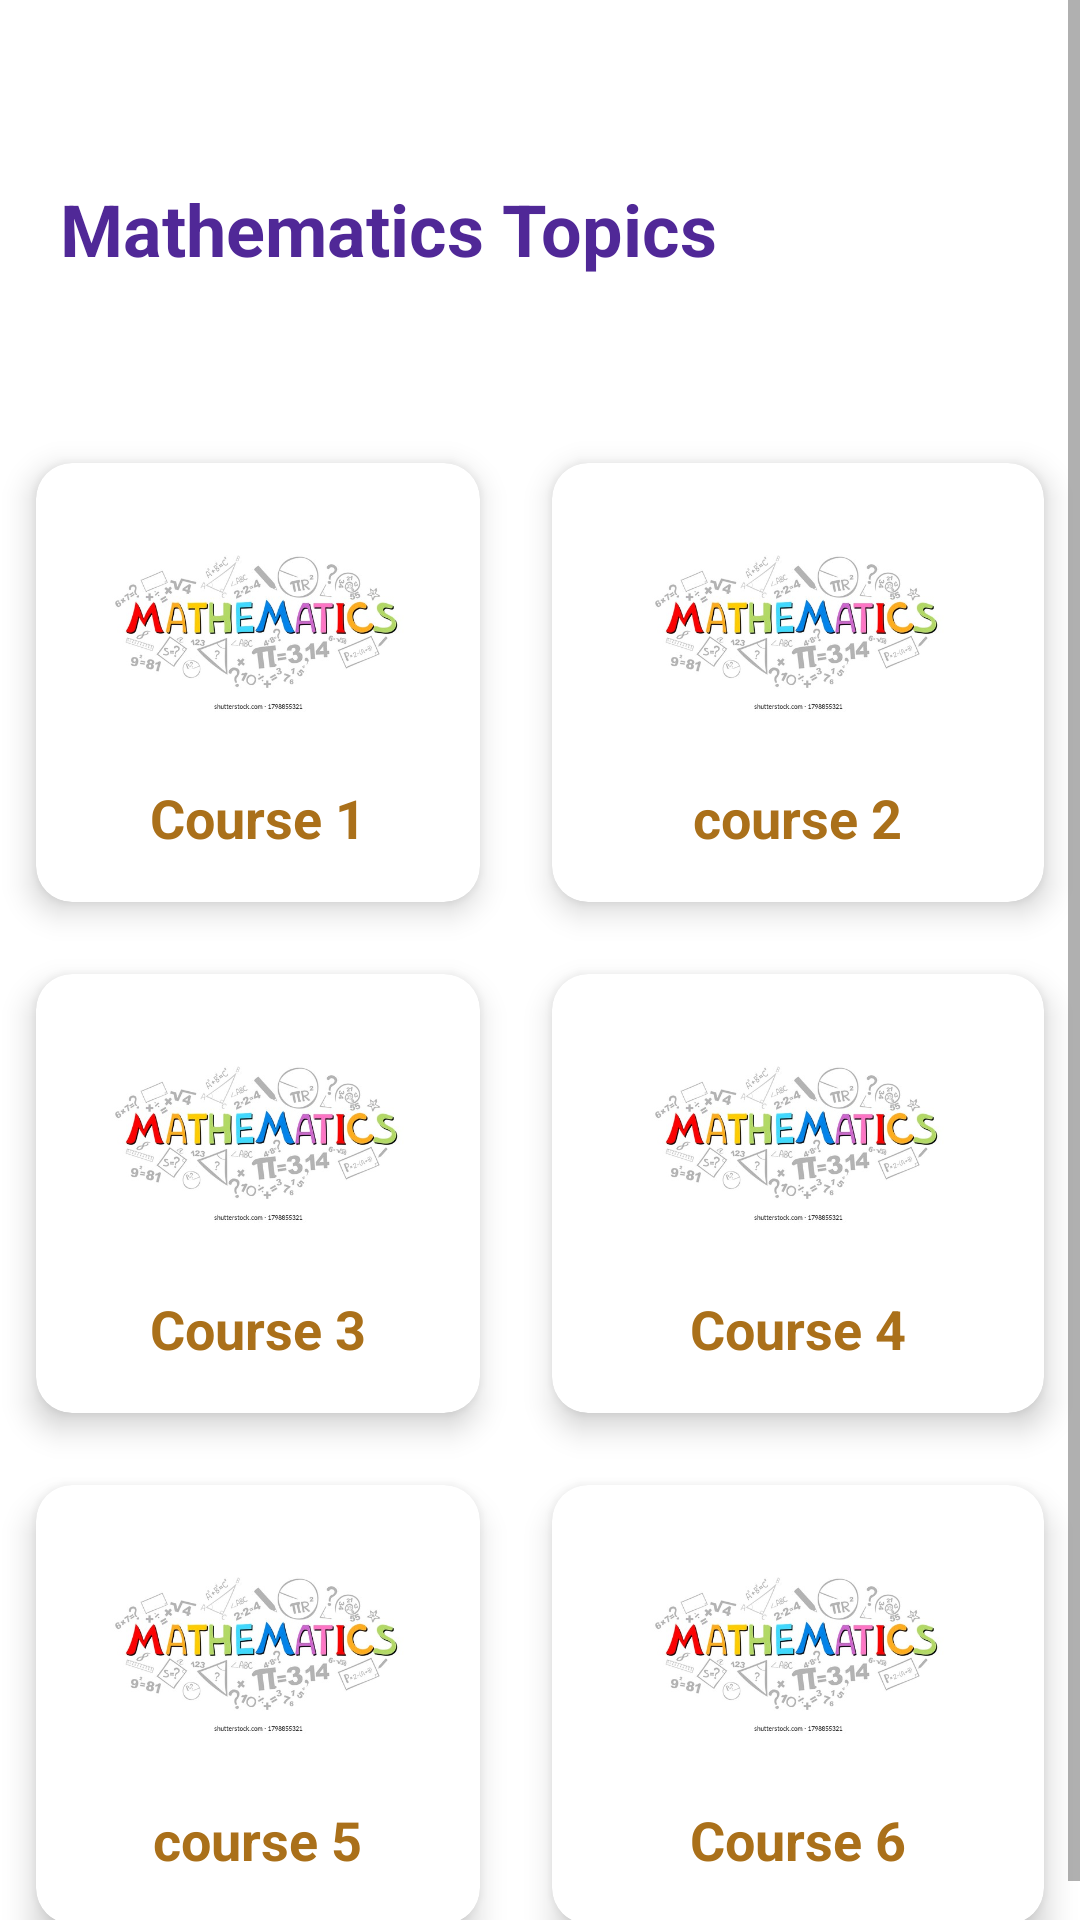

The Android layout XML behind this screen, and the referenced resources:
<!-- AndroidManifest.xml: application theme Theme.LearningSquare -->
<!-- res/layout/activity_mathematic_courses.xml -->
<?xml version="1.0" encoding="utf-8"?>
<ScrollView xmlns:android="http://schemas.android.com/apk/res/android"
    xmlns:app="http://schemas.android.com/apk/res-auto"
    xmlns:tools="http://schemas.android.com/tools"
    android:layout_width="match_parent"
    android:layout_height="match_parent"
    tools:context=".HomePageActivity">

    <LinearLayout
        android:orientation="vertical"
        android:layout_width="match_parent"
        android:layout_height="match_parent">

        <RelativeLayout
            android:layout_marginLeft="20dp"
            android:layout_marginRight="20dp"
            android:layout_height="wrap_content"
            android:layout_width="match_parent">

            <TextView
                android:layout_marginTop="60dp"
                android:text="Mathematics Topics"
                android:textStyle="bold"
                android:textColor="#502897"
                android:textSize="24sp"
                android:layout_width="wrap_content"
                android:layout_height="wrap_content">
            </TextView>

        </RelativeLayout>

        <GridLayout
            android:layout_width="match_parent"
            android:layout_height="match_parent"
            android:layout_marginTop="50dp"
            android:alignmentMode="alignMargins"
            android:columnCount="2"
            android:columnOrderPreserved="false"
            android:rowCount="6">

            <androidx.cardview.widget.CardView
                android:layout_width="wrap_content"
                android:layout_height="wrap_content"
                android:layout_rowWeight="1"
                android:layout_columnWeight="1"
                android:layout_margin="12dp"
                app:cardCornerRadius="12dp"
                app:cardElevation="6dp">

                <LinearLayout
                    android:id="@+id/mathcourse1"
                    android:layout_width="match_parent"
                    android:layout_height="match_parent"
                    android:gravity="center"
                    android:orientation="vertical"
                    android:padding="16dp">

                    <ImageView
                        android:layout_width="100dp"
                        android:layout_height="80dp"
                        android:src="@drawable/mathematics"></ImageView>

                    <TextView
                        android:id="@+id/mathematics1"
                        android:layout_width="wrap_content"
                        android:layout_height="wrap_content"
                        android:layout_marginTop="10dp"
                        android:text="Course 1"
                        android:textColor="#AA701A"
                        android:textSize="18sp"
                        android:textStyle="bold"></TextView>

                </LinearLayout>

            </androidx.cardview.widget.CardView>

            <androidx.cardview.widget.CardView
                android:layout_width="wrap_content"
                android:layout_height="wrap_content"
                android:layout_rowWeight="1"
                android:layout_columnWeight="2"
                android:layout_margin="12dp"
                app:cardCornerRadius="12dp"
                app:cardElevation="6dp">

                <LinearLayout
                    android:id="@+id/mathcourse2"
                    android:layout_width="match_parent"
                    android:layout_height="match_parent"
                    android:gravity="center"
                    android:orientation="vertical"
                    android:padding="16dp">

                    <ImageView
                        android:layout_width="100dp"
                        android:layout_height="80dp"
                        android:src="@drawable/mathematics"></ImageView>

                    <TextView
                        android:id="@+id/mathematics2"
                        android:layout_width="wrap_content"
                        android:layout_height="wrap_content"
                        android:layout_marginTop="10dp"
                        android:text="course 2"
                        android:textColor="#AA701A"
                        android:textSize="18sp"
                        android:textStyle="bold"></TextView>

                </LinearLayout>

            </androidx.cardview.widget.CardView>

            <androidx.cardview.widget.CardView
                android:layout_width="wrap_content"
                android:layout_height="wrap_content"
                android:layout_rowWeight="2"
                android:layout_columnWeight="1"
                android:layout_margin="12dp"
                app:cardCornerRadius="12dp"
                app:cardElevation="6dp">

                <LinearLayout
                    android:id="@+id/mathcourse3"
                    android:layout_width="match_parent"
                    android:layout_height="match_parent"
                    android:gravity="center"
                    android:orientation="vertical"
                    android:padding="16dp">

                    <ImageView
                        android:layout_width="100dp"
                        android:layout_height="80dp"
                        android:src="@drawable/mathematics"></ImageView>

                    <TextView
                        android:id="@+id/mathematics3"
                        android:layout_width="wrap_content"
                        android:layout_height="wrap_content"
                        android:layout_marginTop="10dp"
                        android:text="Course 3"
                        android:textColor="#AA701A"
                        android:textSize="18sp"
                        android:textStyle="bold"></TextView>

                </LinearLayout>

            </androidx.cardview.widget.CardView>

            <androidx.cardview.widget.CardView
                android:layout_width="wrap_content"
                android:layout_height="wrap_content"
                android:layout_rowWeight="2"
                android:layout_columnWeight="2"
                android:layout_margin="12dp"
                app:cardCornerRadius="12dp"
                app:cardElevation="6dp">

                <LinearLayout
                    android:id="@+id/mathcourse4"
                    android:layout_width="match_parent"
                    android:layout_height="match_parent"
                    android:gravity="center"
                    android:orientation="vertical"
                    android:padding="16dp">

                    <ImageView
                        android:layout_width="100dp"
                        android:layout_height="80dp"
                        android:src="@drawable/mathematics"></ImageView>

                    <TextView
                        android:id="@+id/mathematics4"
                        android:layout_width="wrap_content"
                        android:layout_height="wrap_content"
                        android:layout_marginTop="10dp"
                        android:text="Course 4"
                        android:textColor="#AA701A"
                        android:textSize="18sp"
                        android:textStyle="bold"></TextView>

                </LinearLayout>

            </androidx.cardview.widget.CardView>

            <androidx.cardview.widget.CardView
                android:layout_width="wrap_content"
                android:layout_height="wrap_content"
                android:layout_rowWeight="3"
                android:layout_columnWeight="1"
                android:layout_margin="12dp"
                app:cardCornerRadius="12dp"
                app:cardElevation="6dp">

                <LinearLayout
                    android:id="@+id/mathcourse5"
                    android:layout_width="match_parent"
                    android:layout_height="match_parent"
                    android:gravity="center"
                    android:orientation="vertical"
                    android:padding="16dp">

                    <ImageView
                        android:layout_width="100dp"
                        android:layout_height="80dp"
                        android:src="@drawable/mathematics"></ImageView>

                    <TextView
                        android:id="@+id/mathematics5"
                        android:layout_width="wrap_content"
                        android:layout_height="wrap_content"
                        android:layout_marginTop="10dp"
                        android:text="course 5"
                        android:textColor="#AA701A"
                        android:textSize="18sp"
                        android:textStyle="bold"></TextView>

                </LinearLayout>

            </androidx.cardview.widget.CardView>

            <androidx.cardview.widget.CardView
                android:layout_width="wrap_content"
                android:layout_height="wrap_content"
                android:layout_rowWeight="3"
                android:layout_columnWeight="2"
                android:layout_margin="12dp"
                app:cardCornerRadius="12dp"
                app:cardElevation="6dp">

                <LinearLayout
                    android:id="@+id/mathcourse6"
                    android:layout_width="match_parent"
                    android:layout_height="match_parent"
                    android:gravity="center"
                    android:orientation="vertical"
                    android:padding="16dp">

                    <ImageView
                        android:layout_width="100dp"
                        android:layout_height="80dp"
                        android:src="@drawable/mathematics"></ImageView>

                    <TextView
                        android:id="@+id/mathematics6"
                        android:layout_width="wrap_content"
                        android:layout_height="wrap_content"
                        android:layout_marginTop="10dp"
                        android:text="Course 6"
                        android:textColor="#AA701A"
                        android:textSize="18sp"
                        android:textStyle="bold"></TextView>

                </LinearLayout>

            </androidx.cardview.widget.CardView>

        </GridLayout>


    </LinearLayout>

</ScrollView>
<!-- resources referenced by this layout -->
<resources>
  <!-- drawable mathematics: jpg bitmap (drawable, 33048 bytes) -->
  <style name="Theme.LearningSquare" parent="Theme.MaterialComponents.DayNight.DarkActionBar">
          
          <item name="colorPrimary">@color/purple_500</item>
          <item name="colorPrimaryVariant">@color/purple_700</item>
          <item name="colorOnPrimary">@color/white</item>
          
          <item name="colorSecondary">@color/teal_200</item>
          <item name="colorSecondaryVariant">@color/teal_700</item>
          <item name="colorOnSecondary">@color/black</item>
          
          <item name="android:statusBarColor" tools:targetApi="l">?attr/colorPrimaryVariant</item>
          
      </style>
  <!-- not gathered from this repository: default colours our renderer supplied (Android Studio template values) -->
  <color name="purple_500">#FF6200EE</color>
  <color name="purple_700">#FF3700B3</color>
  <color name="teal_200">#FF03DAC5</color>
  <color name="teal_700">#FF018786</color>
  <color name="black">#FF000000</color>
  <color name="white">#FFFFFFFF</color>
</resources>
